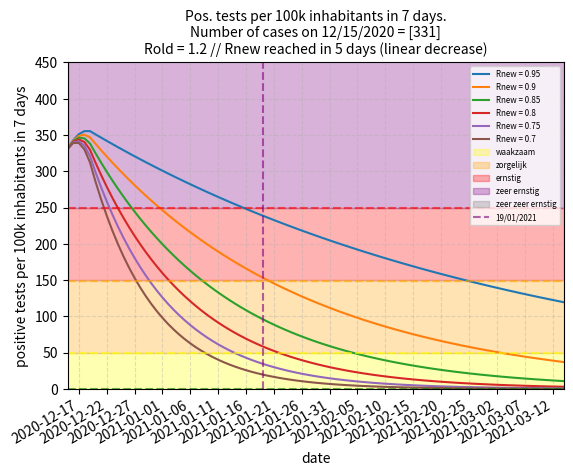

The script that saved this image:
# Calculate the number of cases with a decreasing R-number
# For information only. Provided "as-is" etc.

# Import our modules that we are using
import matplotlib.pyplot as plt
import numpy as np
import math

import matplotlib.dates as mdates
import datetime as dt
from matplotlib.font_manager import FontProperties
from datetime import datetime

# VARIABLES
# number of 'besmettelijken' on 26th of November 2020 in the Netherlands
# startdate in m/d/yyyy

numberofcasesdayzero = [331]
STARTDATE = "12/15/2020"
NUMBEROFDAYS = 90
TURNINGPOINTDAY = 5
# R-numbers. Decrease and increase in two seperate figures
Rold = 1.2
Rvalues = [[0.95, 0.9,0.85, 0.8,0.75, 0.7]]
# Some manipulation of the x-values
startx = dt.datetime.strptime(STARTDATE,'%m/%d/%Y').date() 
then = startx + dt.timedelta(days=NUMBEROFDAYS)
x = mdates.drange(startx,then,dt.timedelta(days=1)) 
# x = dagnummer gerekend vanaf 1 januari 1970 (?)
# y = aantal gevallen
# z = dagnummer van 1 tot NUMBEROFDAYS
z  = np.array(range(NUMBEROFDAYS))
k = []

date_format = "%m/%d/%Y"
a = datetime.strptime(STARTDATE, date_format)

# Here we go
for s in numberofcasesdayzero:
    for Rx in Rvalues:
        for R in Rx:
        # nested list because first I had two graphs (one for r>1 and another one for r<1)
            k.append (s) 
            Rnew = R
            for t in range(1, NUMBEROFDAYS):
                if t<TURNINGPOINTDAY :        
                    Ry = Rold - (t/TURNINGPOINTDAY * (Rold - Rnew))
                else:
                    Ry = Rnew
                if Ry == 1:
                    # prevent an [divide by zero]-error
                    Ry = 1.000001
                
                thalf = 4 * math.log(0.5) / math.log(Ry)  
                k.append( k[t-1] * (0.5**(1/thalf)))
            labelx = 'Rnew = ' + str(R)
            plt.plot(x,k,label =labelx)
            k = []

# Add X and y Label and limits
plt.xlabel('date')
plt.xlim(x[0], x[-1]) 
plt.ylabel('positive tests per 100k inhabitants in 7 days')
plt.ylim(0,450)

# add horizontal lines and surfaces
plt.fill_between(x, 0, 49, color='yellow', alpha=0.3, label='waakzaam')
plt.fill_between(x, 50, 149, color='orange', alpha=0.3, label='zorgelijk')
plt.fill_between(x, 150, 249, color='red', alpha=0.3, label='ernstig')
plt.fill_between(x, 250, 499, color='purple', alpha=0.3, label='zeer ernstig')
plt.fill_between(x, 500, 600, color='grey', alpha=0.3, label='zeer zeer ernstig')

plt.axhline(y=0, color='green', alpha=.6,linestyle='--' )
plt.axhline(y=49, color='yellow', alpha=.6,linestyle='--')
plt.axhline(y=149, color='orange', alpha=.6,linestyle='--')
plt.axhline(y=249, color='red', alpha=.6,linestyle='--')
plt.axhline(y=499, color='purple', alpha=.6,linestyle='--')
plt.axvline(x=x[0]+35, color='purple', alpha=.6,linestyle='--',label = "19/01/2021")

# Add a grid
plt.grid(alpha=.4,linestyle='--')

#Add a Legend
fontP = FontProperties()
fontP.set_size('xx-small')
plt.legend(  loc='upper right', prop=fontP)

# Add a title
titlex = (
    'Pos. tests per 100k inhabitants in 7 days.\n'
    'Number of cases on '+ str(STARTDATE) + ' = ' + str(numberofcasesdayzero) + '\n'
    'Rold = ' + str(Rold) + 
    ' // Rnew reached in ' + str(TURNINGPOINTDAY) + ' days (linear decrease)'  )
plt.title(titlex , fontsize=10)

# lay-out of the x axis
plt.gca().xaxis.set_major_formatter(mdates.DateFormatter('%Y-%m-%d'))
plt.gca().xaxis.set_major_locator(mdates.DayLocator(interval=5))
plt.gcf().autofmt_xdate()

# Show the plot
plt.show()
  
